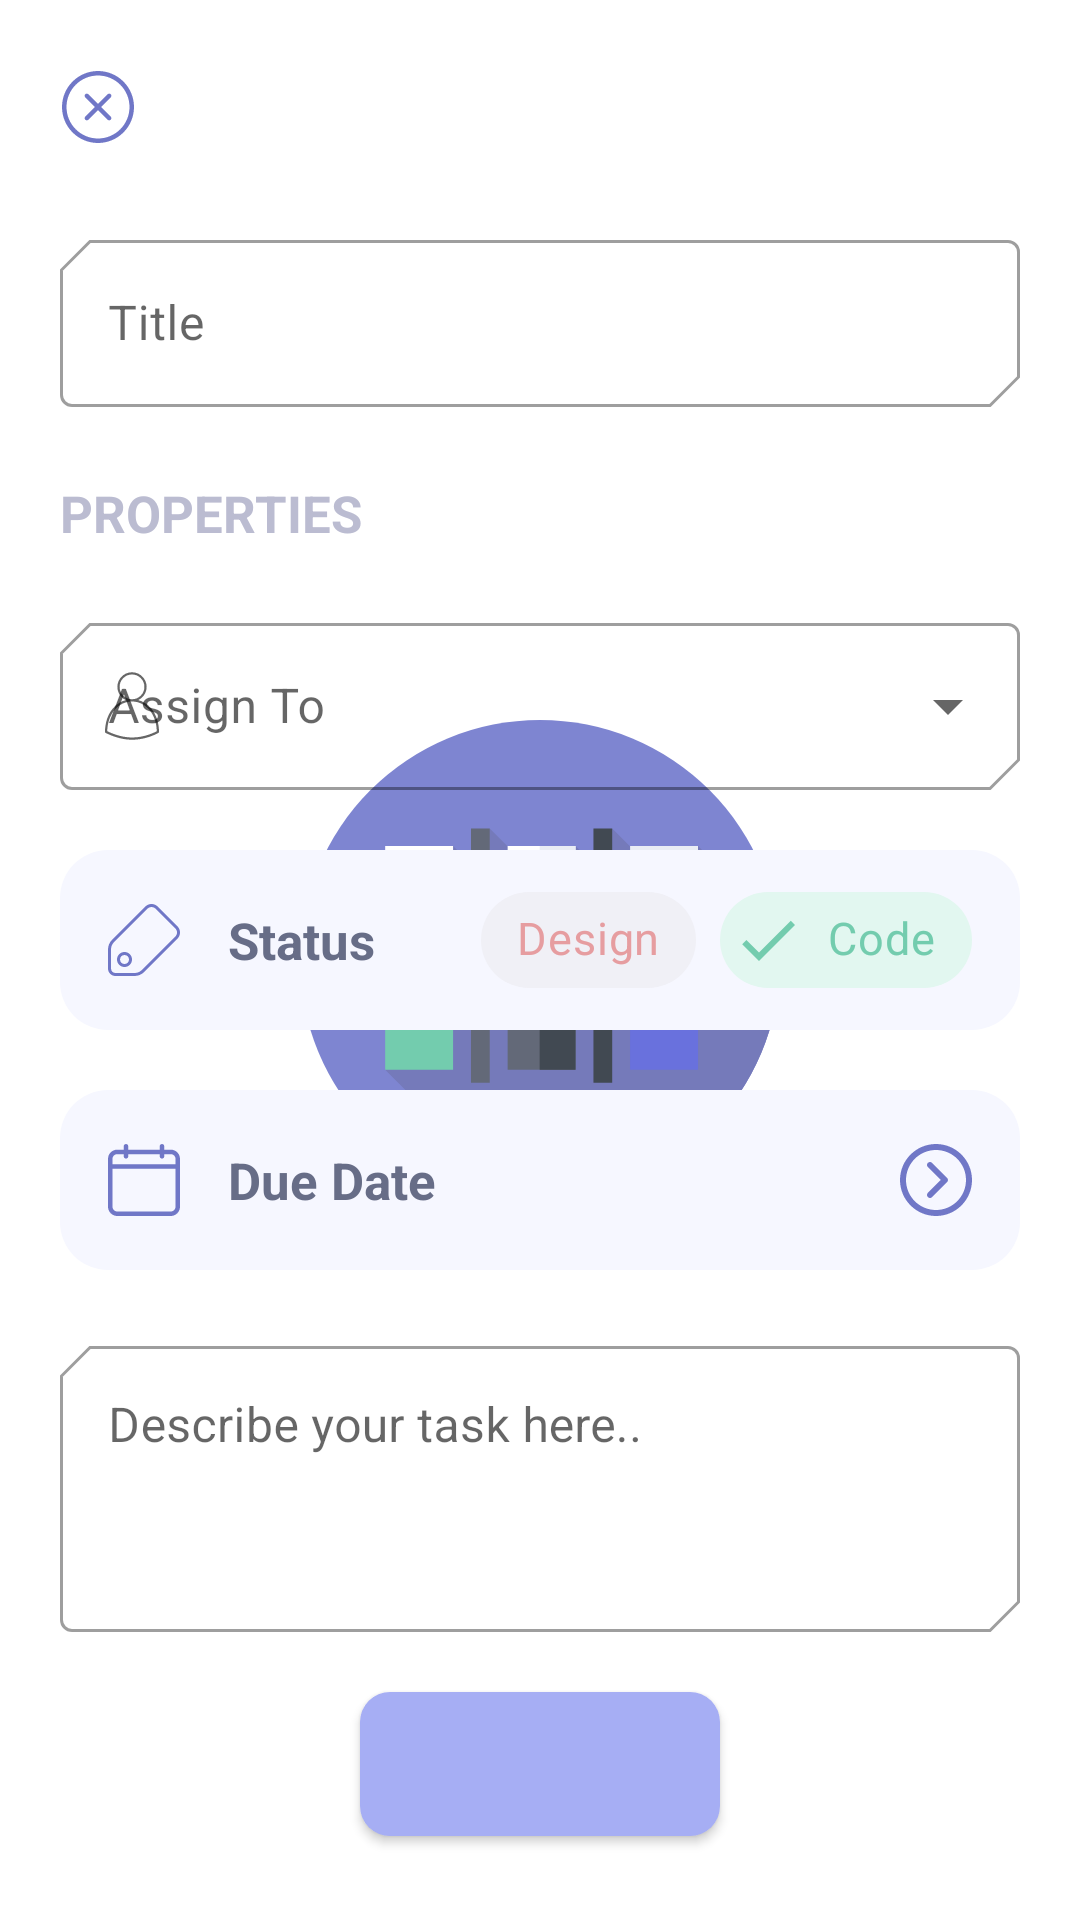

Here is an Android app screen rendered from its layout file. Give the layout XML and the strings, colors and styles it references.
<!-- AndroidManifest.xml: application theme splashScreenTheme -->
<!-- res/layout/fragment_add.xml -->
<?xml version="1.0" encoding="utf-8"?>
<androidx.constraintlayout.widget.ConstraintLayout xmlns:android="http://schemas.android.com/apk/res/android"
    xmlns:app="http://schemas.android.com/apk/res-auto"
    xmlns:tools="http://schemas.android.com/tools"
    android:animateLayoutChanges="true"
    android:layout_width="match_parent"
    android:layout_height="match_parent"
    android:padding="20dp">

    <TextView
        android:id="@+id/add_new_task_headline"
        android:layout_width="wrap_content"
        android:layout_height="wrap_content"
        android:textColor="@color/purple"
        android:textSize="23sp"
        android:textStyle="bold"
        app:layout_constraintEnd_toEndOf="parent"
        app:layout_constraintStart_toStartOf="parent"
        app:layout_constraintTop_toTopOf="parent"
        tools:text="Add A New Task" />

    <ImageButton
        android:id="@+id/exit_button"
        android:layout_width="48dp"
        android:layout_height="48dp"
        android:layout_marginStart="-12dp"
        android:background="@color/white"
        android:src="@drawable/ic_exit"
        app:layout_constraintBottom_toBottomOf="@+id/add_new_task_headline"
        app:layout_constraintStart_toStartOf="parent"
        app:layout_constraintTop_toTopOf="parent"
        tools:ignore="ContentDescription" />

    <com.google.android.material.textfield.TextInputLayout
        android:id="@+id/textInputLayout"
        style="@style/Widget.MaterialComponents.TextInputLayout.OutlinedBox"
        android:layout_width="match_parent"
        android:layout_height="wrap_content"
        android:layout_marginTop="24dp"
        android:hint="@string/title"
        android:inputType="text"
        app:layout_constraintEnd_toEndOf="parent"
        app:layout_constraintStart_toStartOf="parent"
        app:layout_constraintTop_toBottomOf="@id/add_new_task_headline"
        app:shapeAppearance="@style/cutShape">

        <com.google.android.material.textfield.TextInputEditText
            android:id="@+id/title"
            android:layout_width="match_parent"
            android:layout_height="match_parent"
            android:inputType="text" />
    </com.google.android.material.textfield.TextInputLayout>


    <TextView
        android:id="@+id/properties"
        android:layout_width="wrap_content"
        android:layout_height="wrap_content"
        android:layout_marginTop="24dp"
        android:text="@string/properties"
        android:textColor="@color/grey"
        android:textSize="17sp"
        android:textStyle="bold"
        app:layout_constraintStart_toStartOf="parent"
        app:layout_constraintTop_toBottomOf="@+id/textInputLayout" />

    <com.google.android.material.textfield.TextInputLayout
        android:id="@+id/assign_to_layout"
        style="@style/Widget.MaterialComponents.TextInputLayout.OutlinedBox.ExposedDropdownMenu"
        android:layout_width="match_parent"
        android:layout_height="wrap_content"
        android:layout_marginTop="20dp"
        android:hint="@string/assign_to"
        app:layout_constraintEnd_toEndOf="parent"
        app:layout_constraintStart_toStartOf="parent"
        app:layout_constraintTop_toBottomOf="@+id/properties"
        app:shapeAppearance="@style/cutShape"
        app:startIconDrawable="@drawable/ic_user">

        <AutoCompleteTextView
            android:id="@+id/assign_to"
            android:layout_width="match_parent"
            android:layout_height="match_parent"
            android:inputType="none"
            tools:ignore="LabelFor" />
    </com.google.android.material.textfield.TextInputLayout>

    <View
        android:id="@+id/label_view"
        android:layout_width="wrap_content"
        android:layout_height="60dp"
        android:layout_marginTop="20dp"
        android:background="@drawable/properties_background"
        app:layout_constraintEnd_toEndOf="@id/assign_to_layout"
        app:layout_constraintStart_toStartOf="@+id/assign_to_layout"
        app:layout_constraintTop_toBottomOf="@id/assign_to_layout" />

    <TextView
        android:id="@+id/label_text"
        android:layout_width="wrap_content"
        android:layout_height="wrap_content"
        android:layout_margin="16dp"
        android:text="@string/status"
        android:textColor="@color/darkGrey"
        android:textSize="17sp"
        android:textStyle="bold"
        app:layout_constraintBottom_toBottomOf="@+id/label_view"
        app:layout_constraintStart_toEndOf="@+id/label_icon"
        app:layout_constraintTop_toTopOf="@+id/label_view" />

    <ImageView
        android:id="@+id/label_icon"
        android:layout_width="wrap_content"
        android:layout_height="wrap_content"
        android:layout_margin="16dp"
        android:rotation="180"
        android:src="@drawable/ic_label"
        app:layout_constraintBottom_toBottomOf="@+id/label_view"
        app:layout_constraintEnd_toStartOf="@id/label_text"
        app:layout_constraintStart_toStartOf="@+id/label_view"
        app:layout_constraintTop_toTopOf="@+id/label_view"
        tools:ignore="ContentDescription" />

    <com.google.android.material.chip.ChipGroup
        android:id="@+id/statusChipGroup"
        android:layout_width="wrap_content"
        android:layout_height="wrap_content"
        android:layout_marginEnd="16dp"
        app:layout_constraintBottom_toBottomOf="@+id/label_view"
        app:layout_constraintEnd_toEndOf="@+id/label_view"
        app:layout_constraintTop_toTopOf="@+id/label_view"
        app:singleLine="true"
        app:singleSelection="true">

        <com.google.android.material.chip.Chip
            android:id="@+id/design_chip"
            style="@style/designChipStyle"
            android:layout_width="wrap_content"
            android:layout_height="wrap_content"
            android:text="@string/design"
            android:textColor="@color/pink"
            android:textSize="15sp"
            android:textStyle="bold" />

        <com.google.android.material.chip.Chip
            android:id="@+id/code_chip"
            style="@style/codeChipStyle"
            android:layout_width="wrap_content"
            android:layout_height="wrap_content"
            android:checked="true"
            android:text="@string/code"
            android:textColor="@color/green"
            android:textSize="15sp"
            android:textStyle="bold" />

    </com.google.android.material.chip.ChipGroup>

    <View
        android:id="@+id/date_view"
        android:layout_width="wrap_content"
        android:layout_height="60dp"
        android:layout_marginTop="20dp"
        android:background="@drawable/properties_background"
        app:layout_constraintEnd_toEndOf="@id/assign_to_layout"
        app:layout_constraintStart_toStartOf="@+id/assign_to_layout"
        app:layout_constraintTop_toBottomOf="@id/label_view" />

    <TextView
        android:id="@+id/date_text"
        android:layout_width="wrap_content"
        android:layout_height="wrap_content"
        android:layout_margin="16dp"
        android:text="@string/due_date"
        android:textColor="@color/darkGrey"
        android:textSize="17sp"
        android:textStyle="bold"
        app:layout_constraintBottom_toBottomOf="@+id/date_view"
        app:layout_constraintStart_toEndOf="@+id/date_icon"
        app:layout_constraintTop_toTopOf="@+id/date_view" />

    <ImageView
        android:id="@+id/date_icon"
        android:layout_width="wrap_content"
        android:layout_height="wrap_content"
        android:layout_margin="16dp"
        android:src="@drawable/ic_calendar"
        app:layout_constraintBottom_toBottomOf="@+id/date_view"
        app:layout_constraintEnd_toStartOf="@id/date_text"
        app:layout_constraintStart_toStartOf="@+id/date_view"
        app:layout_constraintTop_toTopOf="@+id/date_view"
        tools:ignore="ContentDescription" />

    <ImageButton
        android:id="@+id/pick_date_button"
        android:layout_width="wrap_content"
        android:layout_height="wrap_content"
        android:layout_marginEnd="16dp"
        android:background="@color/lightGrey"
        android:src="@drawable/ic_arrow"
        app:layout_constraintBottom_toBottomOf="@+id/date_view"
        app:layout_constraintEnd_toEndOf="@+id/date_view"
        app:layout_constraintTop_toTopOf="@+id/date_view"
        tools:ignore="ContentDescription" />

    <TextView
        android:id="@+id/date_viewer"
        android:layout_width="wrap_content"
        android:layout_height="wrap_content"
        android:layout_marginEnd="16dp"
        tools:text="2021-09-06"
        android:textSize="15sp"
        android:textStyle="bold"
        app:layout_constraintBottom_toBottomOf="@+id/date_view"
        app:layout_constraintEnd_toStartOf="@+id/pick_date_button"
        app:layout_constraintTop_toTopOf="@+id/date_view" />

    <androidx.appcompat.widget.AppCompatButton
        android:id="@+id/add_button"
        android:layout_width="120dp"
        android:layout_height="wrap_content"
        android:textAllCaps="false"
        android:textSize="19sp"
        android:textColor="@color/white"
        android:textStyle="bold"
        android:layout_marginBottom="8dp"
        app:layout_constraintBottom_toBottomOf="parent"
        app:layout_constraintEnd_toEndOf="parent"
        app:layout_constraintStart_toStartOf="parent"
        android:background="@drawable/custom_add_button"
        tools:text="Add" />

    <com.google.android.material.textfield.TextInputLayout
        android:id="@+id/descriptionInputLayout"
        style="@style/Widget.MaterialComponents.TextInputLayout.OutlinedBox"
        android:layout_width="match_parent"
        android:layout_height="0dp"
        android:layout_marginTop="20dp"
        android:layout_marginBottom="20dp"
        android:hint="@string/describe_your_task_here"
        android:inputType="text"
        app:expandedHintEnabled="true"
        app:layout_constraintBottom_toTopOf="@id/add_button"
        app:layout_constraintEnd_toEndOf="parent"
        app:layout_constraintStart_toStartOf="parent"
        app:layout_constraintTop_toBottomOf="@id/date_view"
        app:shapeAppearance="@style/cutShape">

        <com.google.android.material.textfield.TextInputEditText
            android:id="@+id/description"
            android:layout_width="match_parent"
            android:layout_height="match_parent"
            android:gravity="top"
            android:inputType="textMultiLine" />
    </com.google.android.material.textfield.TextInputLayout>

</androidx.constraintlayout.widget.ConstraintLayout>
<!-- resources referenced by this layout -->
<resources>
  <color name="darkGrey">#676D87</color>
  <color name="green">#73CCAE</color>
  <color name="grey">#BBBCD1</color>
  <color name="lightGrey">#F6F7FF</color>
  <color name="pink">#E69DA0</color>
  <color name="purple">#7077C7</color>
  <color name="white">#FFFFFFFF</color>
  <!-- drawable custom_add_button (drawable) -->
  <?xml version="1.0" encoding="utf-8"?>
  <shape xmlns:android="http://schemas.android.com/apk/res/android" android:shape="rectangle">
  
      <solid android:color="@color/violet"/>
      <corners android:radius="10dp"/>
  
  </shape>
  <!-- drawable ic_calendar (drawable) -->
  <vector android:height="24dp" android:viewportHeight="512"
      android:viewportWidth="512" android:width="24dp" xmlns:android="http://schemas.android.com/apk/res/android">
      <path android:fillColor="@color/purple" android:pathData="m446,40h-46v-24c0,-8.836 -7.163,-16 -16,-16s-16,7.164 -16,16v24h-224v-24c0,-8.836 -7.163,-16 -16,-16s-16,7.164 -16,16v24h-46c-36.393,0 -66,29.607 -66,66v340c0,36.393 29.607,66 66,66h380c36.393,0 66,-29.607 66,-66v-340c0,-36.393 -29.607,-66 -66,-66zM66,72h46v16c0,8.836 7.163,16 16,16s16,-7.164 16,-16v-16h224v16c0,8.836 7.163,16 16,16s16,-7.164 16,-16v-16h46c18.748,0 34,15.252 34,34v38h-448v-38c0,-18.748 15.252,-34 34,-34zM446,480h-380c-18.748,0 -34,-15.252 -34,-34v-270h448v270c0,18.748 -15.252,34 -34,34z"/>
  </vector>
  <!-- drawable properties_background (drawable) -->
  <?xml version="1.0" encoding="utf-8"?>
  <shape xmlns:android="http://schemas.android.com/apk/res/android"
      android:shape="rectangle">
  
      <corners android:radius="16dp"/>
      <solid android:color="@color/lightGrey"/>
  
  </shape>
  <string name="assign_to">Assign To</string>
  <string name="code">Code</string>
  <string name="describe_your_task_here">Describe your task here..</string>
  <string name="design">Design</string>
  <string name="due_date">Due Date</string>
  <string name="properties">PROPERTIES</string>
  <string name="status">Status</string>
  <string name="title">Title</string>
  <style name="codeChipStyle" parent="Widget.MaterialComponents.Chip.Filter">
          <item name="chipBackgroundColor">@color/codechip_background_color</item>
          <item name="checkedIconTint">@color/green</item>
          <item name="rippleColor">@color/green</item>
      </style>
  <style name="cutShape" parent="ShapeAppearance.MaterialComponents.MediumComponent">
          <item name="cornerFamilyTopLeft">cut</item>
          <item name="cornerFamilyBottomRight">cut</item>
          <item name="cornerSizeTopLeft">10dp</item>
          <item name="cornerSizeBottomRight">10dp</item>
      </style>
  <style name="designChipStyle" parent="Widget.MaterialComponents.Chip.Filter">
          <item name="chipBackgroundColor">@color/designchip_background_color</item>
          <item name="checkedIconTint">@color/pink</item>
          <item name="rippleColor">@color/pink</item>
      </style>
  <style name="splashScreenTheme" parent="Theme.MaterialComponents.Light.NoActionBar">
          <item name="android:windowBackground">@drawable/splash_screen</item>
          <item name="android:statusBarColor">@color/white</item>
      </style>
  <color name="violet">#A6AEF4</color>
  <!-- drawable splash_screen (drawable) -->
  <?xml version="1.0" encoding="utf-8"?>
  <layer-list xmlns:android="http://schemas.android.com/apk/res/android">
      <item android:drawable="@color/white" />
  
      <item
          android:width="160dp"
          android:height="160dp"
          android:drawable="@drawable/ic_kanban"
          android:gravity="center" />
  </layer-list>
</resources>
